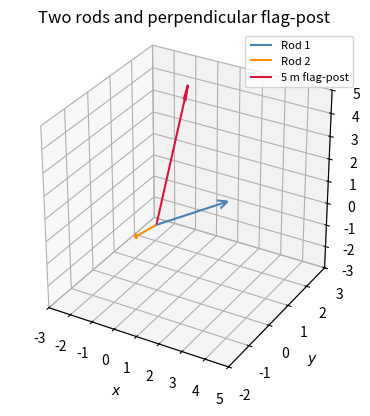

This chart was generated by the following Python code: (Note: this script raises an exception after producing the figure.)
# code by A.Chaitanya
from pathlib import Path
import numpy as np
import matplotlib.pyplot as plt
u=np.array([4.,-1.,3.]); v=np.array([-2.,1.,-2.]); n=np.cross(u,v); flag=5*n/np.linalg.norm(n)
fig=plt.figure(figsize=(5,4)); ax=fig.add_subplot(111,projection='3d')
for vec,label,color in [(u,'Rod 1','steelblue'),(v,'Rod 2','darkorange'),(flag,'5 m flag-post','crimson')]:
 ax.quiver(0,0,0,*vec,color=color,arrow_length_ratio=.12,label=label)
ax.set(xlabel='$x$',ylabel='$y$',zlabel='$z$',title='Two rods and perpendicular flag-post'); ax.set_xlim(-3,5); ax.set_ylim(-2,3); ax.set_zlim(-3,5); ax.legend(fontsize=8); ax.set_box_aspect((1,1,1)); fig.tight_layout()
out=Path(__file__).resolve().parent.parent/'figs'/'4.1.25a.png'; fig.savefig(out,dpi=250)
print(f'a×b={n}; |a×b|={np.linalg.norm(n):g}; required vector is ±5/3(-i+2j+2k) m = {flag}. Figure: {out}')
